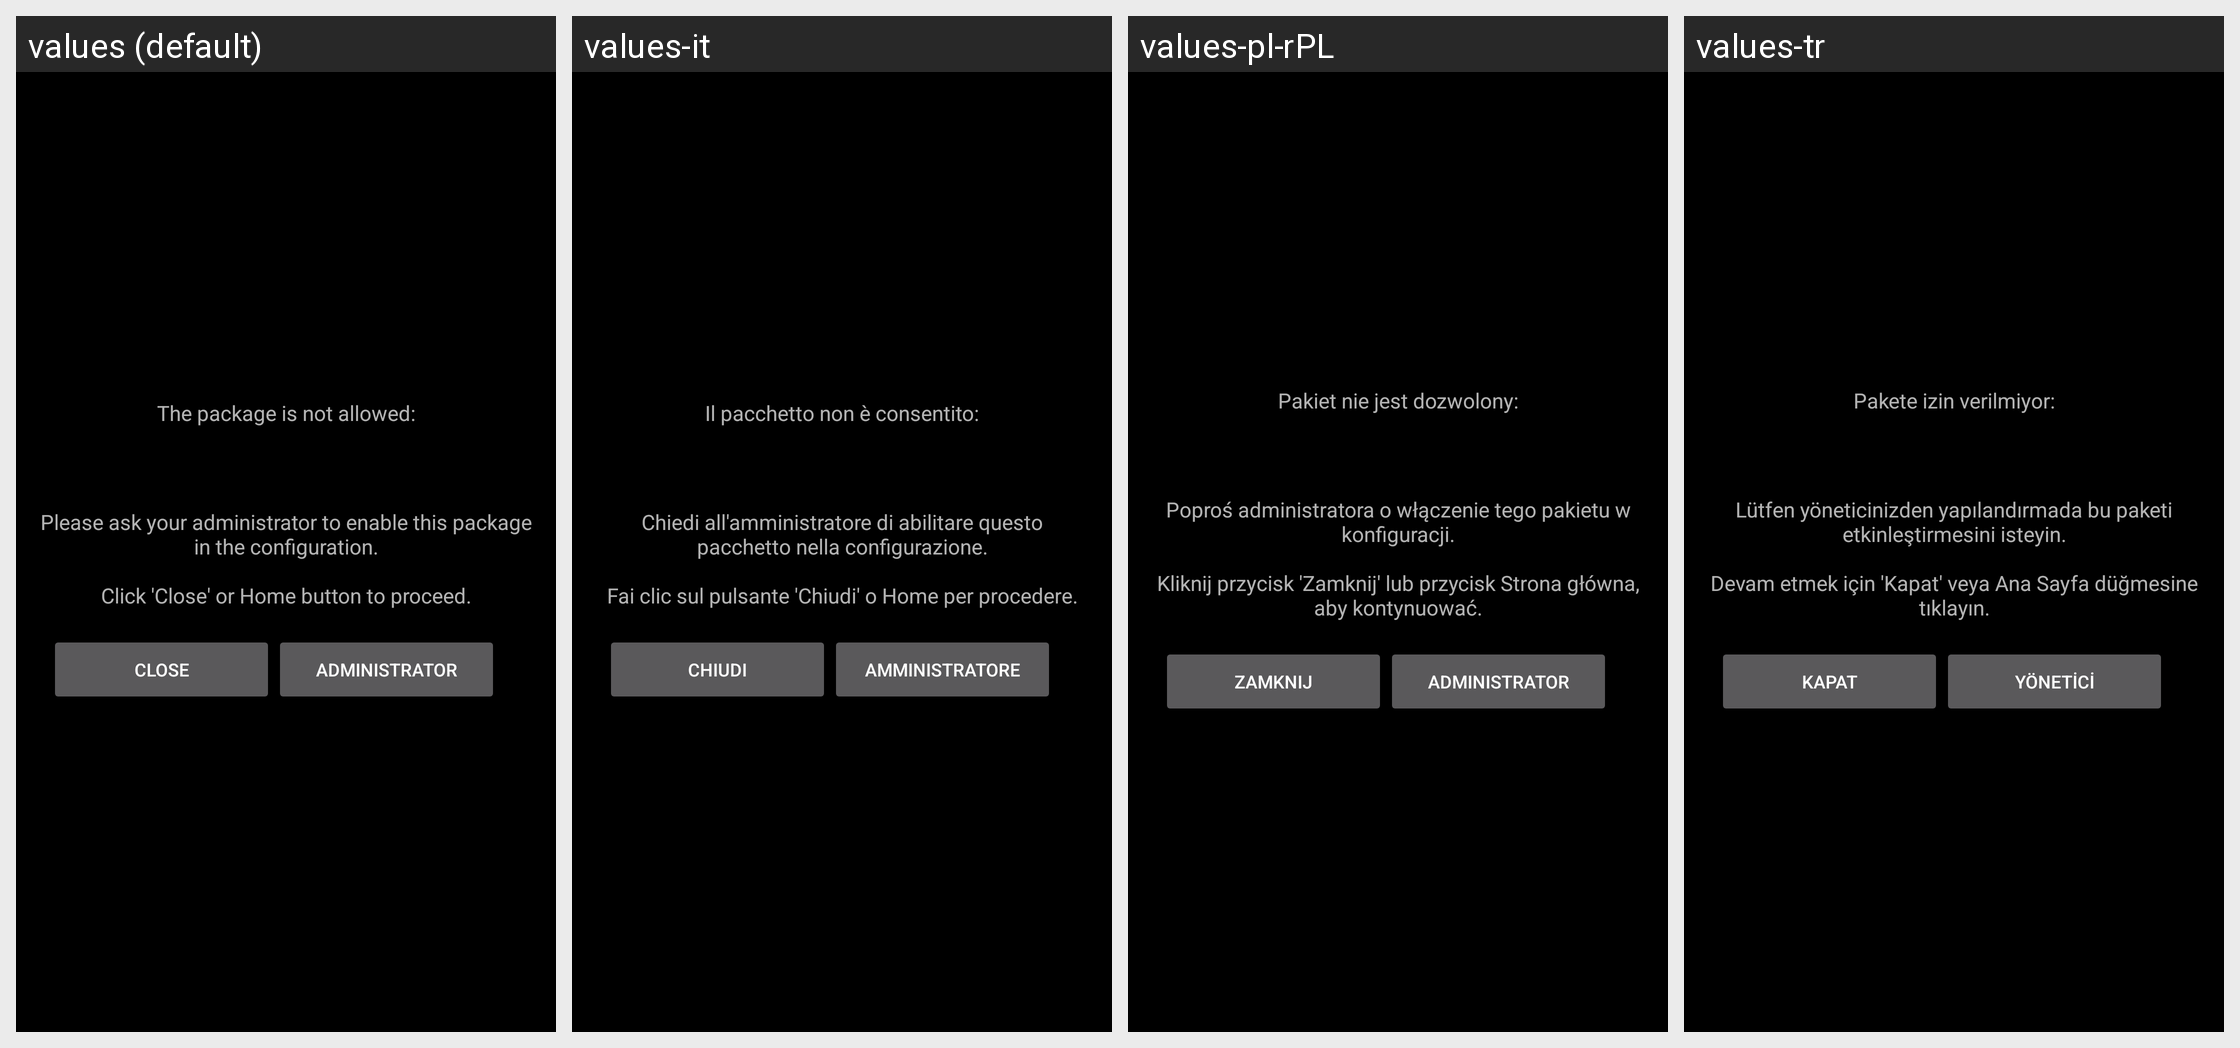

This grid shows one Android layout under several languages. Give, for every string resource on the screen, its name, the default text and each shown locale's text.
Android screen res/layout/layout_application_not_allowed.xml rendered under 4 locales, left to right: values (default), values-it, values-pl-rPL, values-tr. Device: Nexus 5 (rendered at 1080×1920; each locale shown at half size, 540×960, under a caption strip naming it); theme AppTheme.
Other locales in the repository, not shown: values-ar, values-cs, values-de, values-es, values-fr, values-hu, values-ja, values-pt, values-ru, values-vi, values-zh-rCN, values-zh-rHK, values-zh-rTW.
Strings drawn on this screen, with the default value and each locale's value (text and hints the layout hard-codes, and strings that could not be matched under every locale, appear in the picture but are not listed):

access_to_app_denied
  values: The package is not allowed:
  values-it: Il pacchetto non è consentito:
  values-pl-rPL: Pakiet nie jest dozwolony:
  values-tr: Pakete izin verilmiyor:

access_to_app_denied_2
  values: Please ask your administrator to enable this package in the configuration.
      
      Click 'Close' or Home button to proceed.
  values-it: Chiedi all'amministratore di abilitare questo pacchetto nella configurazione.
      
      Fai clic sul pulsante 'Chiudi' o Home per procedere.
  values-pl-rPL: Poproś administratora o włączenie tego pakietu w konfiguracji.
      
      Kliknij przycisk 'Zamknij' lub przycisk Strona główna, aby kontynuować.
  values-tr: Lütfen yöneticinizden yapılandırmada bu paketi etkinleştirmesini isteyin.
      
      Devam etmek için 'Kapat' veya Ana Sayfa düğmesine tıklayın.

dialog_app_not_allowed_close
  values: Close
  values-it: Chiudi
  values-pl-rPL: Zamknij
  values-tr: Kapat

dialog_app_not_allowed_admin
  values: Administrator
  values-it: Amministratore
  values-pl-rPL: Administrator
  values-tr: Yönetici
